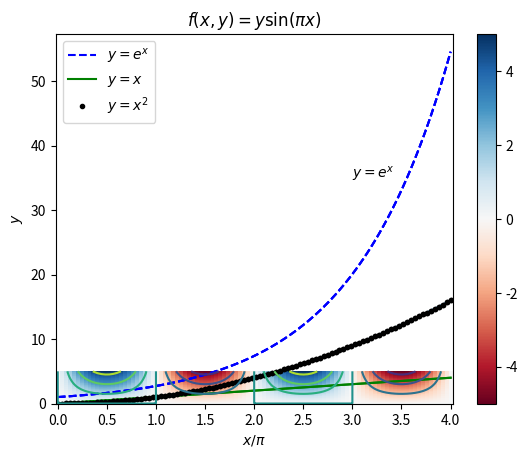
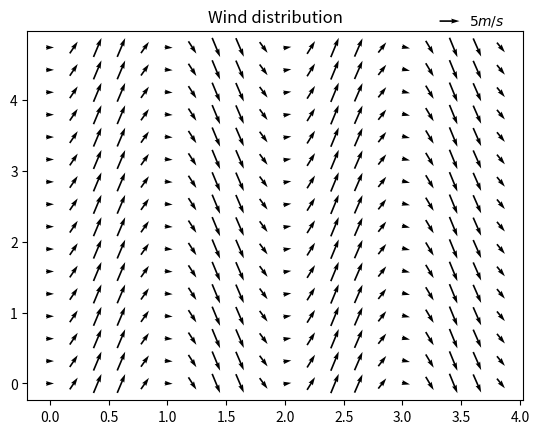
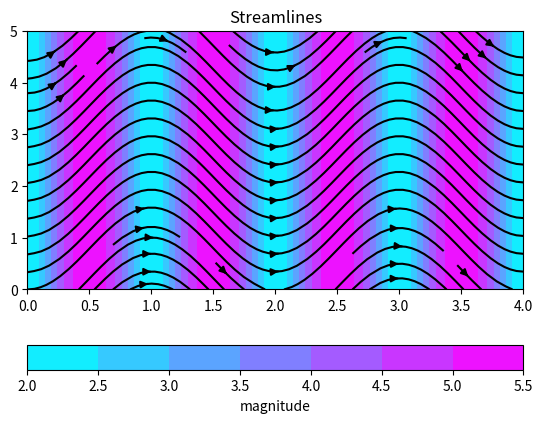
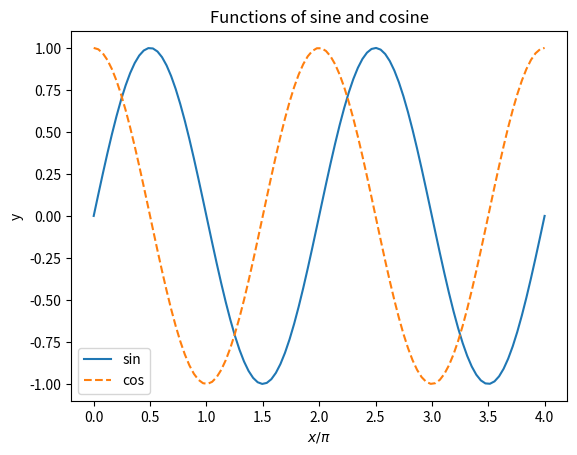
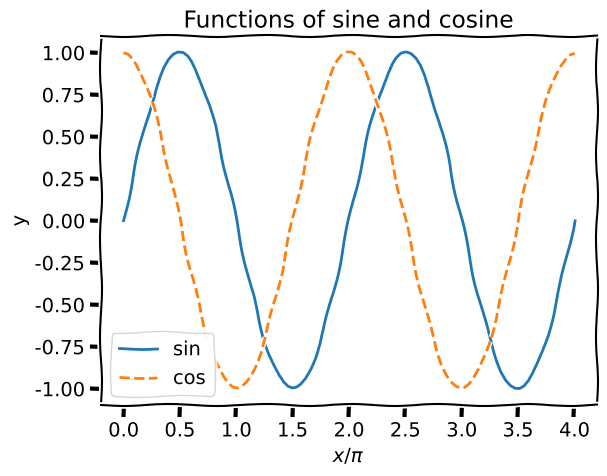

The matplotlib source for these figures, in order: (Note: this script raises an exception after producing the figures.)
# Import libraries to handle data and do the plotting
import matplotlib.pyplot as plt # Matplotlib may build font cache for the first time
import numpy as np

# Make plots larger inside jupyter notebook
plt.rcParams['figure.dpi'] = 160

# First assign an evenly spaced array for x
x = np.linspace(0, 4, 100)
# Let's plot the y=x^2 curve. 
# The first two inputs of plt.plot() function are x and y values. 
plt.plot(x,x*x)

# Note that you need to copy the plt.plot function again to work on it
plt.plot(x,np.exp(x),
         'b--'
        )
# Add a title
plt.title('Exponential curve')
# Add a title for x-axis
plt.xlabel('x')
# Add a title for y-axis
plt.ylabel('y')
# Add the text "y=x^2" near the curve by specifying the position manually
# The inputs are x-, y-coordinates of the text, followed by the text string
plt.text(3.0,35,r'$y=e^x$')

# Note that you need to copy the plt.plot function again to work on it
plt.plot(x,np.exp(x),
         'b--',
         label='$y=e^x$',
        )
# Add a title
plt.title('Parabola')
# Add a title for x-axis
plt.xlabel('x')
# Add a title for y-axis
plt.ylabel('y')
# use plt.plot() again to add new lines
plt.plot(x,x,
        'g-',
         label='$y=x$'
        )
plt.plot(x,x*x,
        'k.',
         label='$y=x^2$'
        )
# Add a legend, using labels defined in each of the plot functions
plt.legend()

# Note that you need to copy the plt.plot function again to work on it
plt.plot(x,np.exp(x),
         'b--'
        )
# Add a title
plt.title('Parabola')
# Add a title for x-axis
plt.xlabel('x')
# Add a title for y-axis
plt.ylabel('y')
# use plt.plot() again to add new lines
plt.plot(x,x,
        'g-'
        )
plt.plot(x,x*x,
        'k.'
        )
# Save the figure. dpi means dots per inch. 
# I think 160 is a good compromise between file size and resolution. 
plt.savefig('sample_plot.png',dpi=160)

# Assign evenly spaced arrays for x and y
x = np.linspace(0,4,100)
y = np.linspace(0,5,80)
# Create a rectangular grid for the given x and y
xx, yy = np.meshgrid(x,y)
# Calculate z=y*sin(pi*x) and plot it
z = np.sin(np.pi*xx)*yy
plt.pcolormesh(xx,yy,z)

plt.contourf(xx,yy,z)

plt.pcolormesh(xx,yy,z,
              cmap = 'RdBu'
              )
# Add a colorbar
plt.colorbar()
# Add x-axis title
plt.xlabel('$x/\pi$')
# Add y-axis title
plt.ylabel('$y$')
# Add main title
plt.title('$f(x,y)=y\sin(\pi x)$')
# Add solid line contours
plt.contour(xx,yy,z)

# Assign evenly spaced arrays for x and y
x = np.linspace(0,4,100)
y = np.linspace(0,5,80)

# Create a rectangular grid for the given x and y
xx, yy = np.meshgrid(x,y)

# Create a vector field with components u and v
# The u-component is a constant 2 everywher
u = np.ones(xx.shape)*2

# The v-component has a 5*sin(pi*x) dependence
v = np.sin(np.pi*xx)*np.ones(yy.shape)*5

# Quiver plot using object-oriented approach
# Create empty figure and axes objects
fig, ax = plt.subplots()
# Add main title
ax.set_title('Wind distribution')
# Plot 1 out of every 5 arrows, with each centered at the grid point
# Note: It's too compact to plot all arrows
Q = ax.quiver(xx[::5,::5],yy[::5,::5],u[::5,::5],v[::5,::5], 
           pivot='mid',
          )
# Add a reference vector of 5 m/s on top-right hand corner
qk = ax.quiverkey(Q, 0.8, 0.9, 5, '$5 m/s$', 
              labelpos='E',
              coordinates='figure',
             )

# Calculate the magnitudes of vectors
magnitude = np.sqrt(u*u + v*v)
# Plot the filled contours first
fig, ax = plt.subplots()
ax.set_title('Streamlines')
ax.set_ylim([0,5])
bg = ax.contourf(xx,yy,magnitude,
                 cmap = 'cool',
                )
# Add the colorbar
cbar = fig.colorbar(bg,
                    ax=ax,
                    orientation='horizontal',
                    label='magnitude',
                   )
# Overlay the streamline plot
streams = ax.streamplot(xx,yy,u,v, 
                        color = 'k',
                       )

def sample_plot():
    # First assign an evenly spaced array for x
    x = np.linspace(0, 4, 100)

    # Create an empty figure and empty axes 
    fig = plt.figure()
    ax = plt.axes()

    # Plot a line, the first two inputs are x and y values
    ax.plot(x, np.sin(x*np.pi), 
             '-', 
             label='sin'
            )
    # Use plot() again to overlay another plot
    ax.plot(x, np.cos(x*np.pi), 
             '--', 
             label='cos'
            )
    ax.legend() # display the "labels" specified in the above two lines

    ax.set_xlabel('$x/\pi$') # you can use Latex expressions! Just put formula inside $ $
    ax.set_ylabel('y')
    ax.set_title('Functions of sine and cosine')

sample_plot()

with plt.xkcd():
    sample_plot()

# import the cartopy coordinate reference systems
import cartopy.crs as ccrs
from cartopy.mpl.gridliner import LONGITUDE_FORMATTER, LATITUDE_FORMATTER

# Create a new figure object
fig = plt.figure(figsize=[8, 4])
# Create a new axes object with Plate Carree projection
ax = plt.axes(projection=ccrs.PlateCarree())
# Draw the coastlines
ax.coastlines() # There might be download warnings the first time you use this.
# Draw the dashed gridlines and axis labels
gl = ax.gridlines(crs=ccrs.PlateCarree(),
                  draw_labels=True,
                  linestyle='--',
                 )
gl.xlabels_top = False
gl.ylabels_right = False
gl.xformatter = LONGITUDE_FORMATTER
gl.yformatter = LATITUDE_FORMATTER


# Next you can do the plotting
# ax.contourf( )
# ax.set_title('')

# Create a new figure object
plt.figure(figsize=(4.2897, 3))
# Create a new axes object with Lambert Conformal projection
ax = plt.axes(projection=ccrs.LambertConformal(cutoff=15))
# Draw the coastlines
ax.coastlines(resolution='110m')
ax.gridlines()